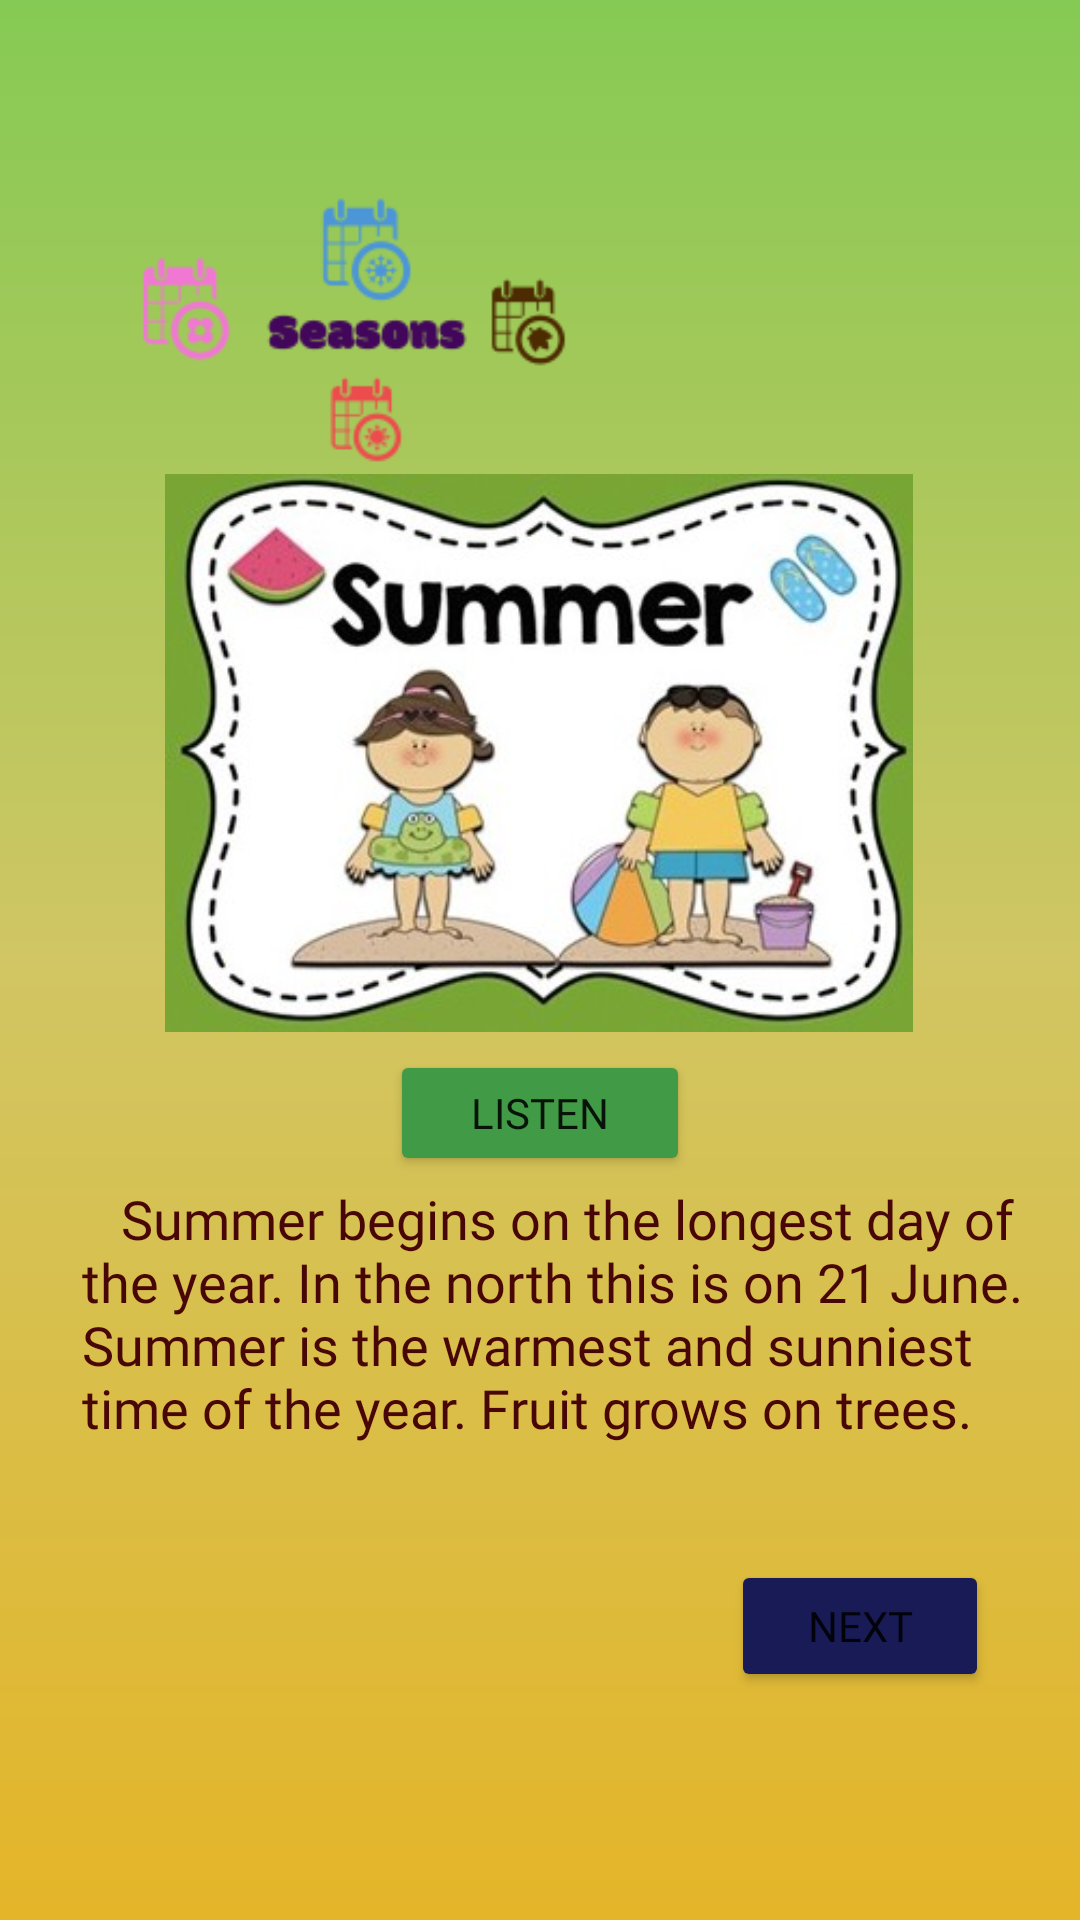

Write the Android layout XML for this screen, with the resource values it uses.
<!-- AndroidManifest.xml: application theme Theme.EnglishApp -->
<!-- res/layout/activity_season_lesson1.xml -->
<?xml version="1.0" encoding="utf-8"?>
<androidx.constraintlayout.widget.ConstraintLayout xmlns:android="http://schemas.android.com/apk/res/android"
    xmlns:app="http://schemas.android.com/apk/res-auto"
    xmlns:tools="http://schemas.android.com/tools"
    android:layout_width="match_parent"
    android:layout_height="match_parent"
    android:background="@drawable/bg8"
    tools:context=".SeasonLessonActivity2">

    <TextView
        android:id="@+id/textView2"
        android:layout_width="316dp"
        android:layout_height="106dp"
        android:layout_marginBottom="140dp"
        android:fontFamily="@font/chewy"
        android:text="   Summer begins on the longest day of the year. In the north this is on 21 June. Summer is the warmest and sunniest time of the year. Fruit grows on trees."
        android:textColor="#490606"
        android:textSize="18sp"
        app:layout_constraintBottom_toBottomOf="parent"
        app:layout_constraintEnd_toEndOf="parent"
        app:layout_constraintHorizontal_bias="0.621"
        app:layout_constraintStart_toStartOf="parent" />

    <Button
        android:id="@+id/button80"
        android:layout_width="100dp"
        android:layout_height="42dp"
        android:layout_marginBottom="248dp"
        android:fontFamily="@font/ranchers"
        android:text="Listen"
        android:textSize="14sp"
        app:backgroundTint="#419A45"
        app:layout_constraintBottom_toBottomOf="parent"
        app:layout_constraintEnd_toEndOf="parent"
        app:layout_constraintStart_toStartOf="parent" />

    <ImageView
        android:id="@+id/imageView101"
        android:layout_width="236dp"
        android:layout_height="156dp"
        android:layout_marginBottom="452dp"
        app:layout_constraintBottom_toBottomOf="parent"
        app:layout_constraintEnd_toEndOf="parent"
        app:layout_constraintHorizontal_bias="0.0"
        app:layout_constraintStart_toStartOf="parent"
        app:srcCompat="@drawable/seasonslogo" />

    <Button
        android:id="@+id/button79"
        android:layout_width="86dp"
        android:layout_height="44dp"
        android:layout_marginBottom="76dp"
        android:fontFamily="@font/ranchers"
        android:onClick="openSeasonLessonActivity2"
        android:text="@string/next"
        app:backgroundTint="#181B55"
        app:layout_constraintBottom_toBottomOf="parent"
        app:layout_constraintEnd_toEndOf="parent"
        app:layout_constraintHorizontal_bias="0.889"
        app:layout_constraintStart_toStartOf="parent"
        tools:ignore="OnClick" />

    <ImageView
        android:id="@+id/imageView102"
        android:layout_width="310dp"
        android:layout_height="186dp"
        android:layout_marginBottom="296dp"
        app:layout_constraintBottom_toBottomOf="parent"
        app:layout_constraintEnd_toEndOf="parent"
        app:layout_constraintHorizontal_bias="0.495"
        app:layout_constraintStart_toStartOf="parent"
        app:srcCompat="@drawable/summer" />

</androidx.constraintlayout.widget.ConstraintLayout>
<!-- resources referenced by this layout -->
<resources>
  <!-- drawable bg8 (drawable) -->
  <?xml version="1.0" encoding="utf-8"?>
  <shape xmlns:android="http://schemas.android.com/apk/res/android">
      <gradient
          android:startColor="#85CA54"
          android:centerColor="#D1C663"
          android:endColor="#E4B528"
          android:angle="270"/>
  
  </shape>
  <!-- drawable seasonslogo: png bitmap (drawable, 7880 bytes) -->
  <!-- drawable summer: jpg bitmap (drawable, 63978 bytes) -->
  <string name="next">Next</string>
  <style name="Theme.EnglishApp" parent="Theme.MaterialComponents.DayNight.DarkActionBar">
          
          <item name="colorPrimary">@color/purple_500</item>
          <item name="colorPrimaryVariant">@color/purple_700</item>
          <item name="colorOnPrimary">@color/white</item>
          
          <item name="colorSecondary">@color/teal_200</item>
          <item name="colorSecondaryVariant">@color/teal_700</item>
          <item name="colorOnSecondary">@color/black</item>
          
          <item name="android:statusBarColor" tools:targetApi="l">?attr/colorPrimaryVariant</item>
          
      </style>
  <color name="purple_500">#FF6200EE</color>
  <color name="purple_700">#FF3700B3</color>
  <color name="white">#FFFFFFFF</color>
  <color name="teal_200">#FF03DAC5</color>
  <color name="teal_700">#FF018786</color>
  <color name="black">#FF000000</color>
</resources>
